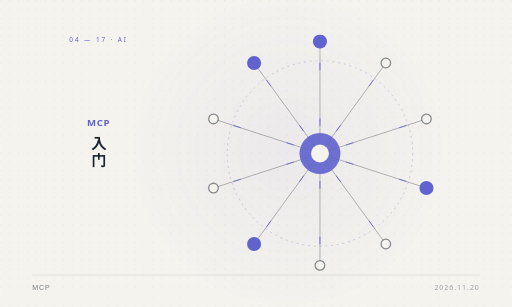
t = 0.00 s
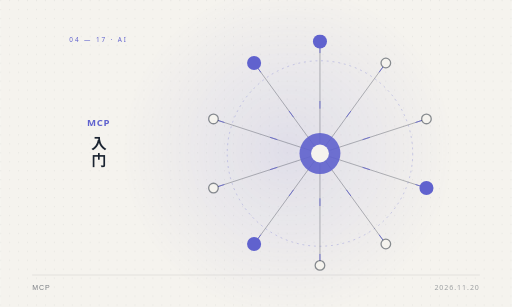
t = 1.60 s
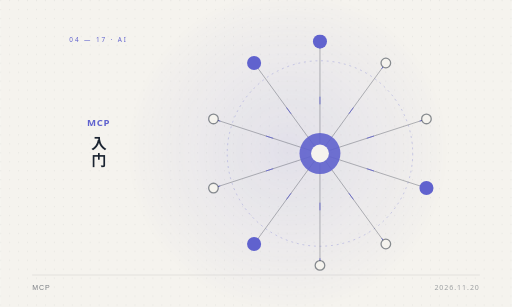
t = 2.00 s
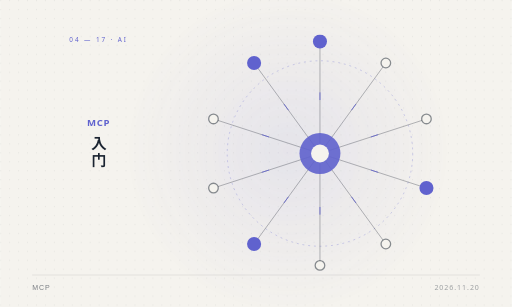
t = 2.40 s
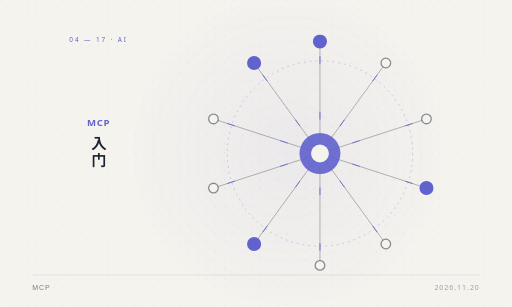
t = 3.20 s
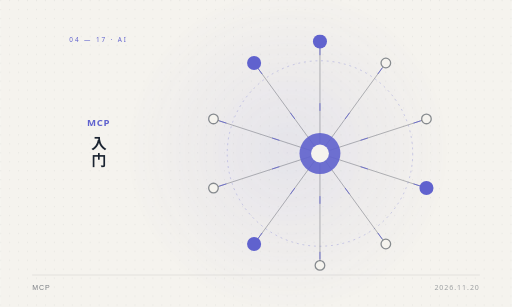
t = 4.00 s

The animated SVG that drew these frames (rendered in a browser with its animation timeline set to each time). Animation: 2 CSS @keyframes rules; one cycle of 4.80 s, repeats indefinitely.

<svg xmlns="http://www.w3.org/2000/svg" width="1600" height="960" viewBox="0 0 1600 960" role="img" aria-label="MCP 入门 封面">
  <style>
    @media (prefers-reduced-motion: no-preference) {
      .flow { stroke-dasharray: 24 150; animation: flow 2.6s linear infinite; }
      .breathe { animation: breathe 3.2s ease-in-out infinite; }
      .breathe.d2 { animation-delay: 0.8s; }
      .breathe.d3 { animation-delay: 1.6s; }
    }
    @keyframes flow { from { stroke-dashoffset: 88; } to { stroke-dashoffset: 0; } }
    @keyframes breathe { 0%, 100% { opacity: 0.45; } 50% { opacity: 1; } }
  </style>
  <defs>
    <pattern id="dots" width="28" height="28" patternUnits="userSpaceOnUse">
      <circle cx="2" cy="2" r="1.5" fill="#1a2330" opacity="0.14" />
    </pattern>
    <radialGradient id="glow" cx="0.5" cy="0.5" r="0.5">
      <stop offset="0" stop-color="#6062ce" stop-opacity="0.14" />
      <stop offset="1" stop-color="#6062ce" stop-opacity="0" />
    </radialGradient>
  </defs>

  <rect width="1600" height="960" fill="#f5f3ee" />
  <rect width="1600" height="960" fill="url(#dots)" />
  <circle cx="900" cy="470" r="520" fill="url(#glow)" class="breathe" />

  <g>
    <circle cx="1000" cy="480" r="290" fill="none" stroke="#6062ce" stroke-width="2.5" stroke-opacity="0.35" stroke-dasharray="6 12" />
    
          <line x1="1000" y1="480" x2="1000" y2="130" stroke="#1a2330" stroke-width="3" stroke-opacity="0.32" />
          <line class="flow" x1="1000" y1="480" x2="1000" y2="130" stroke="#6062ce" stroke-width="3" stroke-opacity="0.85" />
          <line x1="1000" y1="480" x2="1206" y2="197" stroke="#1a2330" stroke-width="3" stroke-opacity="0.32" />
          <line class="flow" x1="1000" y1="480" x2="1206" y2="197" stroke="#6062ce" stroke-width="3" stroke-opacity="0.85" />
          <line x1="1000" y1="480" x2="1333" y2="372" stroke="#1a2330" stroke-width="3" stroke-opacity="0.32" />
          <line class="flow" x1="1000" y1="480" x2="1333" y2="372" stroke="#6062ce" stroke-width="3" stroke-opacity="0.85" />
          <line x1="1000" y1="480" x2="1333" y2="588" stroke="#1a2330" stroke-width="3" stroke-opacity="0.32" />
          <line class="flow" x1="1000" y1="480" x2="1333" y2="588" stroke="#6062ce" stroke-width="3" stroke-opacity="0.85" />
          <line x1="1000" y1="480" x2="1206" y2="763" stroke="#1a2330" stroke-width="3" stroke-opacity="0.32" />
          <line class="flow" x1="1000" y1="480" x2="1206" y2="763" stroke="#6062ce" stroke-width="3" stroke-opacity="0.85" />
          <line x1="1000" y1="480" x2="1000" y2="830" stroke="#1a2330" stroke-width="3" stroke-opacity="0.32" />
          <line class="flow" x1="1000" y1="480" x2="1000" y2="830" stroke="#6062ce" stroke-width="3" stroke-opacity="0.85" />
          <line x1="1000" y1="480" x2="794" y2="763" stroke="#1a2330" stroke-width="3" stroke-opacity="0.32" />
          <line class="flow" x1="1000" y1="480" x2="794" y2="763" stroke="#6062ce" stroke-width="3" stroke-opacity="0.85" />
          <line x1="1000" y1="480" x2="667" y2="588" stroke="#1a2330" stroke-width="3" stroke-opacity="0.32" />
          <line class="flow" x1="1000" y1="480" x2="667" y2="588" stroke="#6062ce" stroke-width="3" stroke-opacity="0.85" />
          <line x1="1000" y1="480" x2="667" y2="372" stroke="#1a2330" stroke-width="3" stroke-opacity="0.32" />
          <line class="flow" x1="1000" y1="480" x2="667" y2="372" stroke="#6062ce" stroke-width="3" stroke-opacity="0.85" />
          <line x1="1000" y1="480" x2="794" y2="197" stroke="#1a2330" stroke-width="3" stroke-opacity="0.32" />
          <line class="flow" x1="1000" y1="480" x2="794" y2="197" stroke="#6062ce" stroke-width="3" stroke-opacity="0.85" />
    <circle cx="1000" cy="130" r="22" fill="#6062ce" stroke="none" stroke-width="4" stroke-opacity="0.5" /><circle cx="1206" cy="197" r="15" fill="#f5f3ee" stroke="#1a2330" stroke-width="4" stroke-opacity="0.5" /><circle cx="1333" cy="372" r="15" fill="#f5f3ee" stroke="#1a2330" stroke-width="4" stroke-opacity="0.5" /><circle cx="1333" cy="588" r="22" fill="#6062ce" stroke="none" stroke-width="4" stroke-opacity="0.5" /><circle cx="1206" cy="763" r="15" fill="#f5f3ee" stroke="#1a2330" stroke-width="4" stroke-opacity="0.5" /><circle cx="1000" cy="830" r="15" fill="#f5f3ee" stroke="#1a2330" stroke-width="4" stroke-opacity="0.5" /><circle cx="794" cy="763" r="22" fill="#6062ce" stroke="none" stroke-width="4" stroke-opacity="0.5" /><circle cx="667" cy="588" r="15" fill="#f5f3ee" stroke="#1a2330" stroke-width="4" stroke-opacity="0.5" /><circle cx="667" cy="372" r="15" fill="#f5f3ee" stroke="#1a2330" stroke-width="4" stroke-opacity="0.5" /><circle cx="794" cy="197" r="22" fill="#6062ce" stroke="none" stroke-width="4" stroke-opacity="0.5" />
    <circle cx="1000" cy="480" r="64" fill="#6062ce" opacity="0.9" />
    <circle cx="1000" cy="480" r="28" fill="#f5f3ee" />
  </g>

  <text x="308" y="132" text-anchor="middle" font-family="'Segoe UI','Helvetica Neue',sans-serif" font-size="20" letter-spacing="6" fill="#6062ce">04 — 17 · AI</text>
  <text x="308" y="393" text-anchor="middle" font-family="'Segoe UI','Helvetica Neue',sans-serif" font-size="30" font-weight="600" letter-spacing="2" fill="#6062ce">MCP</text>
  <text x="308" y="465" text-anchor="middle" font-family="'PingFang SC','Microsoft YaHei','Noto Sans SC',sans-serif" font-size="46" font-weight="600" fill="#1a2330">入</text>
  <text x="308" y="518" text-anchor="middle" font-family="'PingFang SC','Microsoft YaHei','Noto Sans SC',sans-serif" font-size="46" font-weight="600" fill="#1a2330">门</text>

  <line x1="100" y1="860" x2="1500" y2="860" stroke="#1a2330" stroke-width="1" stroke-opacity="0.25" />
  <text x="100" y="908" font-family="'PingFang SC','Microsoft YaHei','Noto Sans SC',sans-serif" font-size="22" letter-spacing="3" fill="#1a2330" fill-opacity="0.55">MCP</text>
  <text x="1500" y="908" text-anchor="end" font-family="'Segoe UI','Helvetica Neue',sans-serif" font-size="22" letter-spacing="3" fill="#1a2330" fill-opacity="0.4">2026.11.20</text>
</svg>
